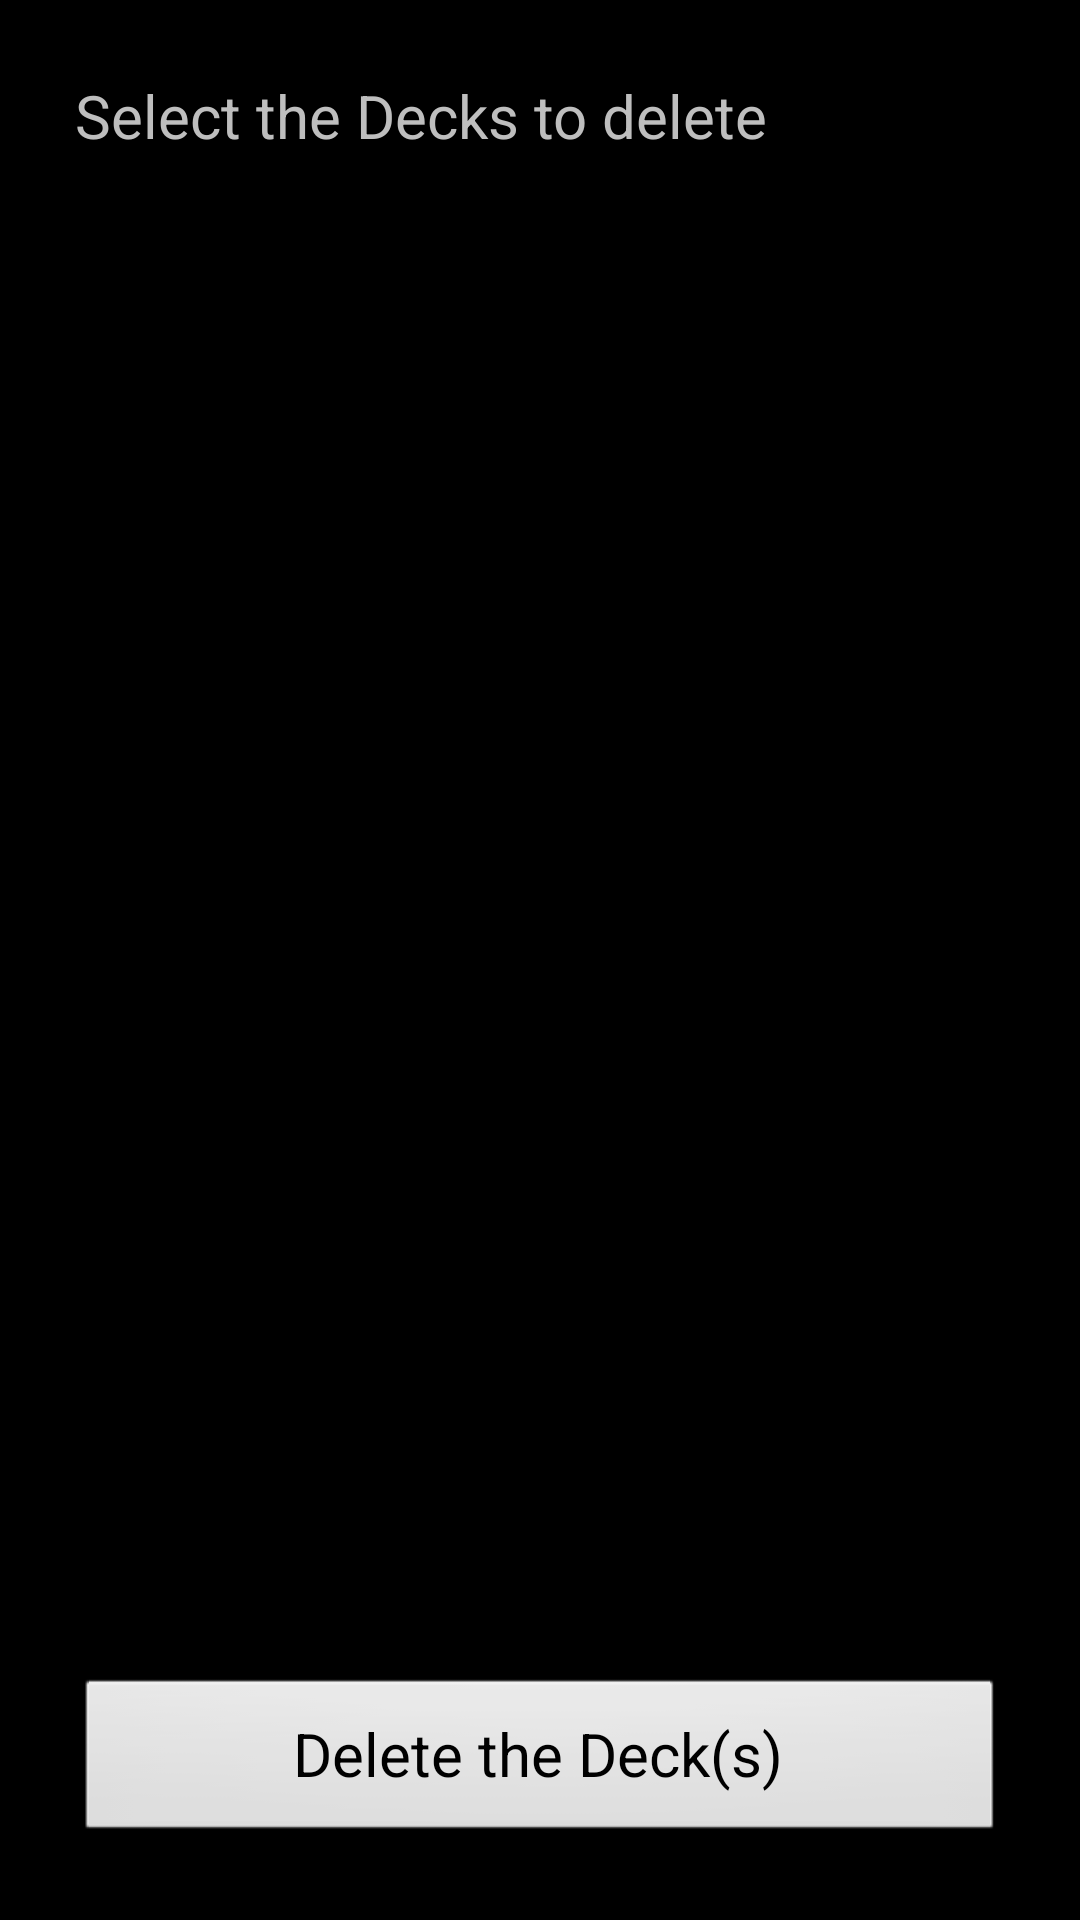

This screen was rendered from an Android layout file. Write that file and the resources it references.
<!-- AndroidManifest.xml: application theme android:Theme.Black -->
<!-- res/layout/delete_deck.xml -->
<?xml version="1.0" encoding="utf-8"?>
<LinearLayout xmlns:android="http://schemas.android.com/apk/res/android"
    android:layout_width="match_parent"
    android:layout_height="match_parent"
    android:orientation="vertical"
    android:padding="25dp" >

    <TextView
        android:layout_width="wrap_content"
        android:layout_height="wrap_content"
        android:text="@string/choose_delete"
        android:layout_weight="1"
        android:textSize="20dp" />

    <ScrollView
        android:id="@+id/svDeckList"
        android:layout_width="match_parent"
        android:layout_height="wrap_content"
        android:layout_weight="60" >

        <LinearLayout
            android:id="@+id/llDeckList"
            android:layout_width="match_parent"
            android:layout_height="wrap_content"
            android:orientation="vertical"
            android:padding="10dp" >

            <TableLayout
                android:id="@+id/tlDeckList"
                android:layout_width="wrap_content"
                android:layout_height="fill_parent" >
            </TableLayout>
        </LinearLayout>
    </ScrollView>

    <Button
        android:id="@+id/bDeleteDecks"
        android:layout_width="fill_parent"
        android:layout_height="wrap_content"
        android:text="@string/deck_delete"
        android:layout_weight="1"
        android:textSize="20dp" />

</LinearLayout>
<!-- resources referenced by this layout -->
<resources>
  <string name="choose_delete">Select the Decks to delete</string>
  <string name="deck_delete">Delete the Deck(s)</string>
</resources>
